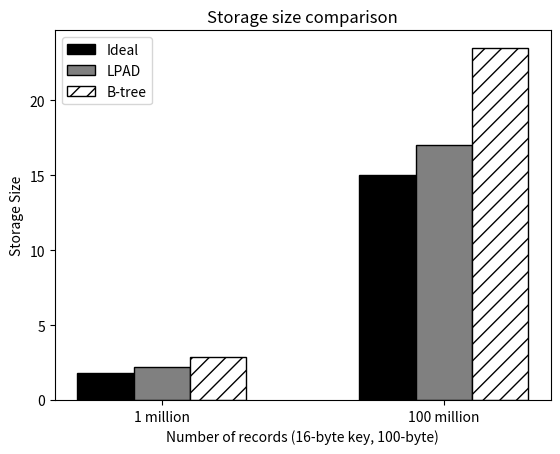

The matplotlib source for this figure:
#!/usr/bin/env python2
import numpy as np
import matplotlib.pyplot as plt
from matplotlib.ticker import MaxNLocator
from collections import namedtuple
from matplotlib.patches import Ellipse, Polygon


n_groups = 2

means_baseline = (1.8,15)

means_lpad = (2.2,17)

means_btree = (2.9,23.5)

fig, ax = plt.subplots()

index = np.arange(n_groups)
bar_width = 0.2

opacity = 0.4
error_config = {'ecolor': '0.3'}

rects1 = ax.bar(index, means_baseline, bar_width,
                color = 'white', edgecolor='black',
                 error_kw=error_config,
                label='Ideal')

rects2 = ax.bar(index + bar_width, means_lpad, bar_width,
                color = 'white', edgecolor='black',
                 error_kw=error_config,
                label='LPAD')

rects3 = ax.bar(index + bar_width + bar_width, means_btree, bar_width,
                color = 'white', edgecolor='black',
                 error_kw=error_config,
                label='B-tree');

for bar in rects1.get_children():
#	bar.set_hatch("-");
        bar.set_facecolor("black");
for bar in rects2.get_children():
#	bar.set_hatch("o");
        bar.set_facecolor("grey");
for bar in rects3.get_children():
	bar.set_hatch("//");

ax.set_xlabel('Number of records (16-byte key, 100-byte)')
ax.set_ylabel('Storage Size')
ax.set_title('Storage size comparison')
ax.set_xticks(index + bar_width)
ax.set_xticklabels(('1 million', '100 million'))
ax.legend()

#fig.tight_layout()
#plt.show()
plt.savefig('storage.ps')
